Run: headless pygame with SDL's dummy video driver; simulated clock (each Clock.tick advances the game by its frame time, no real sleeping); random seed 0; keys injected as events and as key.get_pressed() state; no mouse input.
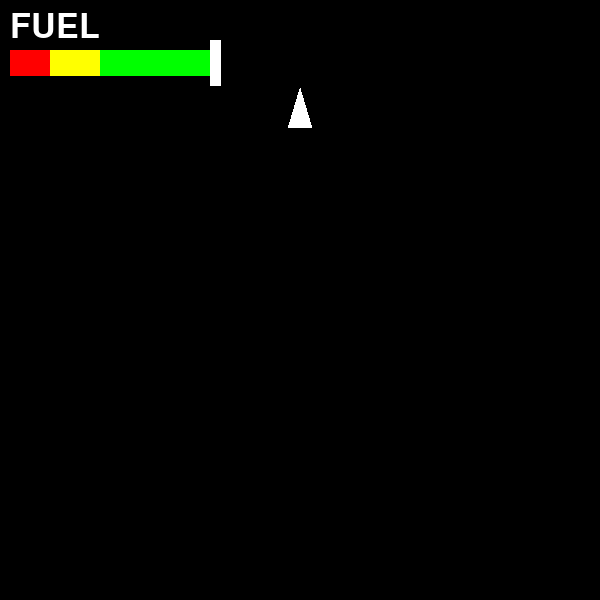
Frame 1 of 4 · flips 1–60 · no input
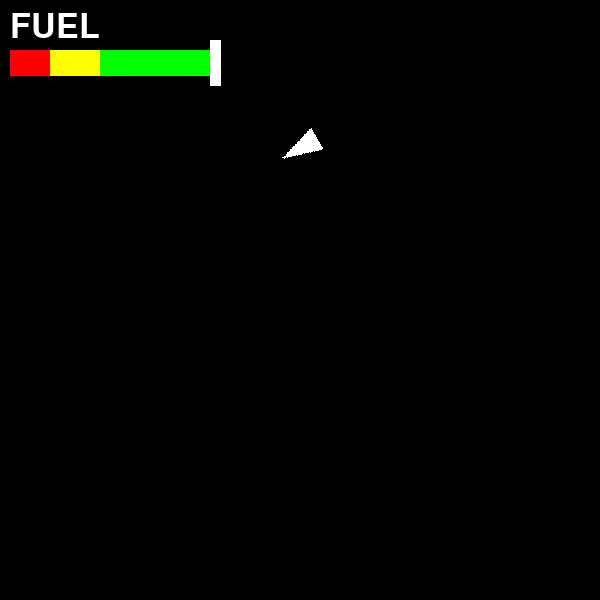
Frame 2 of 4 · flips 61–180 · tapped SPACE, RETURN · held RIGHT (→), D
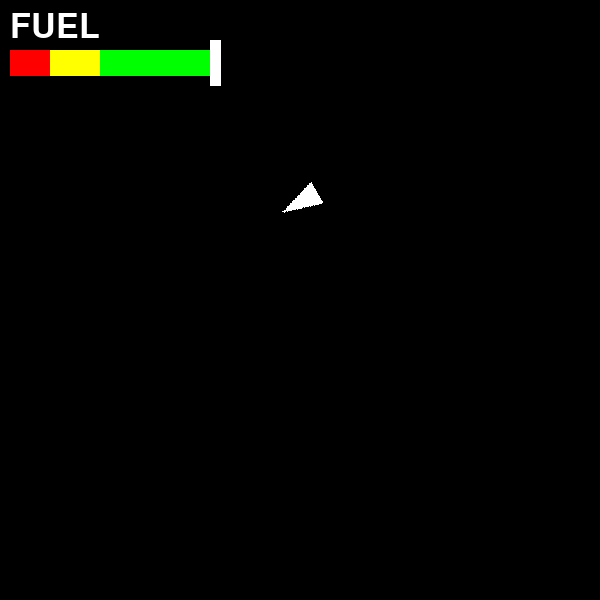
Frame 3 of 4 · flips 181–300 · held DOWN (↓), S
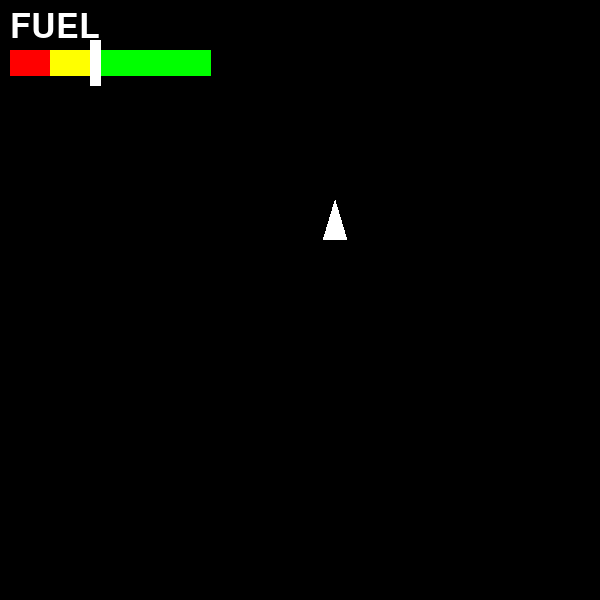
Frame 4 of 4 · flips 301–420 · held LEFT (←), A, UP (↑), W

The pygame program that drew these frames:

import pygame
import random
import math
from pathlib import Path

pygame.init()

images = Path(__file__).parent / "images"

class Settings:
    screen_width = 600
    screen_height = 600
    fps = 60
    shoot_delay = 250
    BLACK = (0,0,0)
    RED = (255,0,0)
    YELLOW = (255,255,0)
    GREEN = (0,255,0)
    WHITE = (255,255,255)
    screen = pygame.display.set_mode((screen_width, screen_height))
    font = pygame.font.SysFont(None, 50, False, False)
    font2 = pygame.font.SysFont(None, 120, False, False)
    pygame.display.set_caption('Asteroids')

fuel = 100

class Player(pygame.sprite.Sprite):
    def __init__(self, position):
        super().__init__()
        self.original_image = self.create_spaceship_image()
        self.velocity = pygame.Vector2(0, 0)
        self.pos = pygame.Vector2(300,100)
        self.image = self.original_image.copy() 
        self.rect = self.image.get_rect(center=position)
        self.last_shot = pygame.time.get_ticks()
        self.angle = 0
        self.shoot_delay = 250  

    def create_spaceship_image(self):
        image = pygame.Surface( (40, 40),pygame.SRCALPHA)
        points = [
            (20, 0),  # top point
            (5, 50),  # left side point
            (35, 50),  # right side point
        ]
        pygame.draw.polygon(image, Settings.WHITE, points)
        return image

    def update(self):
        self.velocity.y+=0.005
        global fuel
        keys = pygame.key.get_pressed()

        if keys[pygame.K_LEFT]:
            self.angle -= 5

        if keys[pygame.K_RIGHT]:
            self.angle += 5

        if keys[pygame.K_UP]:
            if fuel > 0:
                self.velocity = pygame.Vector2(0, -2).rotate(self.angle)
                fuel -= 0.5

        self.velocity = self.velocity * 0.99

        self.image = pygame.transform.rotate(self.original_image, -self.angle)

        self.pos += self.velocity
        self.rect = self.image.get_rect(center=self.rect.center)
        
        self.rect.center = self.pos
    
        super().update()

class Game:
    def __init__(self, settings):
        pygame.init()
        pygame.key.set_repeat(1250, 1250)
        self.clock = pygame.time.Clock()
        self.running = True
        self.all_sprites = pygame.sprite.Group()

    def add(self, sprite):
        sprite.game = self
        self.all_sprites.add(sprite)
        
    def handle_events(self):
        for event in pygame.event.get():
            if event.type == pygame.QUIT:
                self.running = False

    def update(self):
        self.all_sprites.update()

    def draw(self):
        Settings.screen.fill(Settings.BLACK)
        self.all_sprites.draw(Settings.screen)
        points2 = [
            (10, 50),  # top point
            (50, 50),  # left side point
            (50, 75),
            (10, 75),  # right side point
        ]
        pygame.draw.polygon(Settings.screen, Settings.RED, points2)
        points2 = [
            (50, 50),  # top point
            (100, 50),  # left side point
            (100, 75),
            (50, 75),  # right side point
        ]
        pygame.draw.polygon(Settings.screen, Settings.YELLOW, points2)
        points2 = [
            (100, 50),  # top point
            (210, 50),  # left side point
            (210, 75),
            (100, 75),  # right side point
        ]
        pygame.draw.polygon(Settings.screen, Settings.GREEN, points2)
        points2 = [
            ((fuel*2+10), 40),  # top point
            ((fuel*2+20), 40),  # left side point
            ((fuel*2+20), 85),
            ((fuel*2+10), 85),  # right side point
        ]
        pygame.draw.polygon(Settings.screen, Settings.WHITE, points2)
        fuel_text = Settings.font.render(f"FUEL", True, Settings.WHITE)
        Settings.screen.blit(fuel_text, (10, 10))

        pygame.display.flip()

    def run(self):
        global last_ast_time, obs_count
        while self.running:
            self.handle_events()
            self.update()
            self.draw()
            self.clock.tick(Settings.fps)
        pygame.quit()

if __name__ == "__main__":

    game = Game(Settings)
    spaceship = Player(
        position=(300,100)
    )

    game.add(spaceship)

    game.run()
